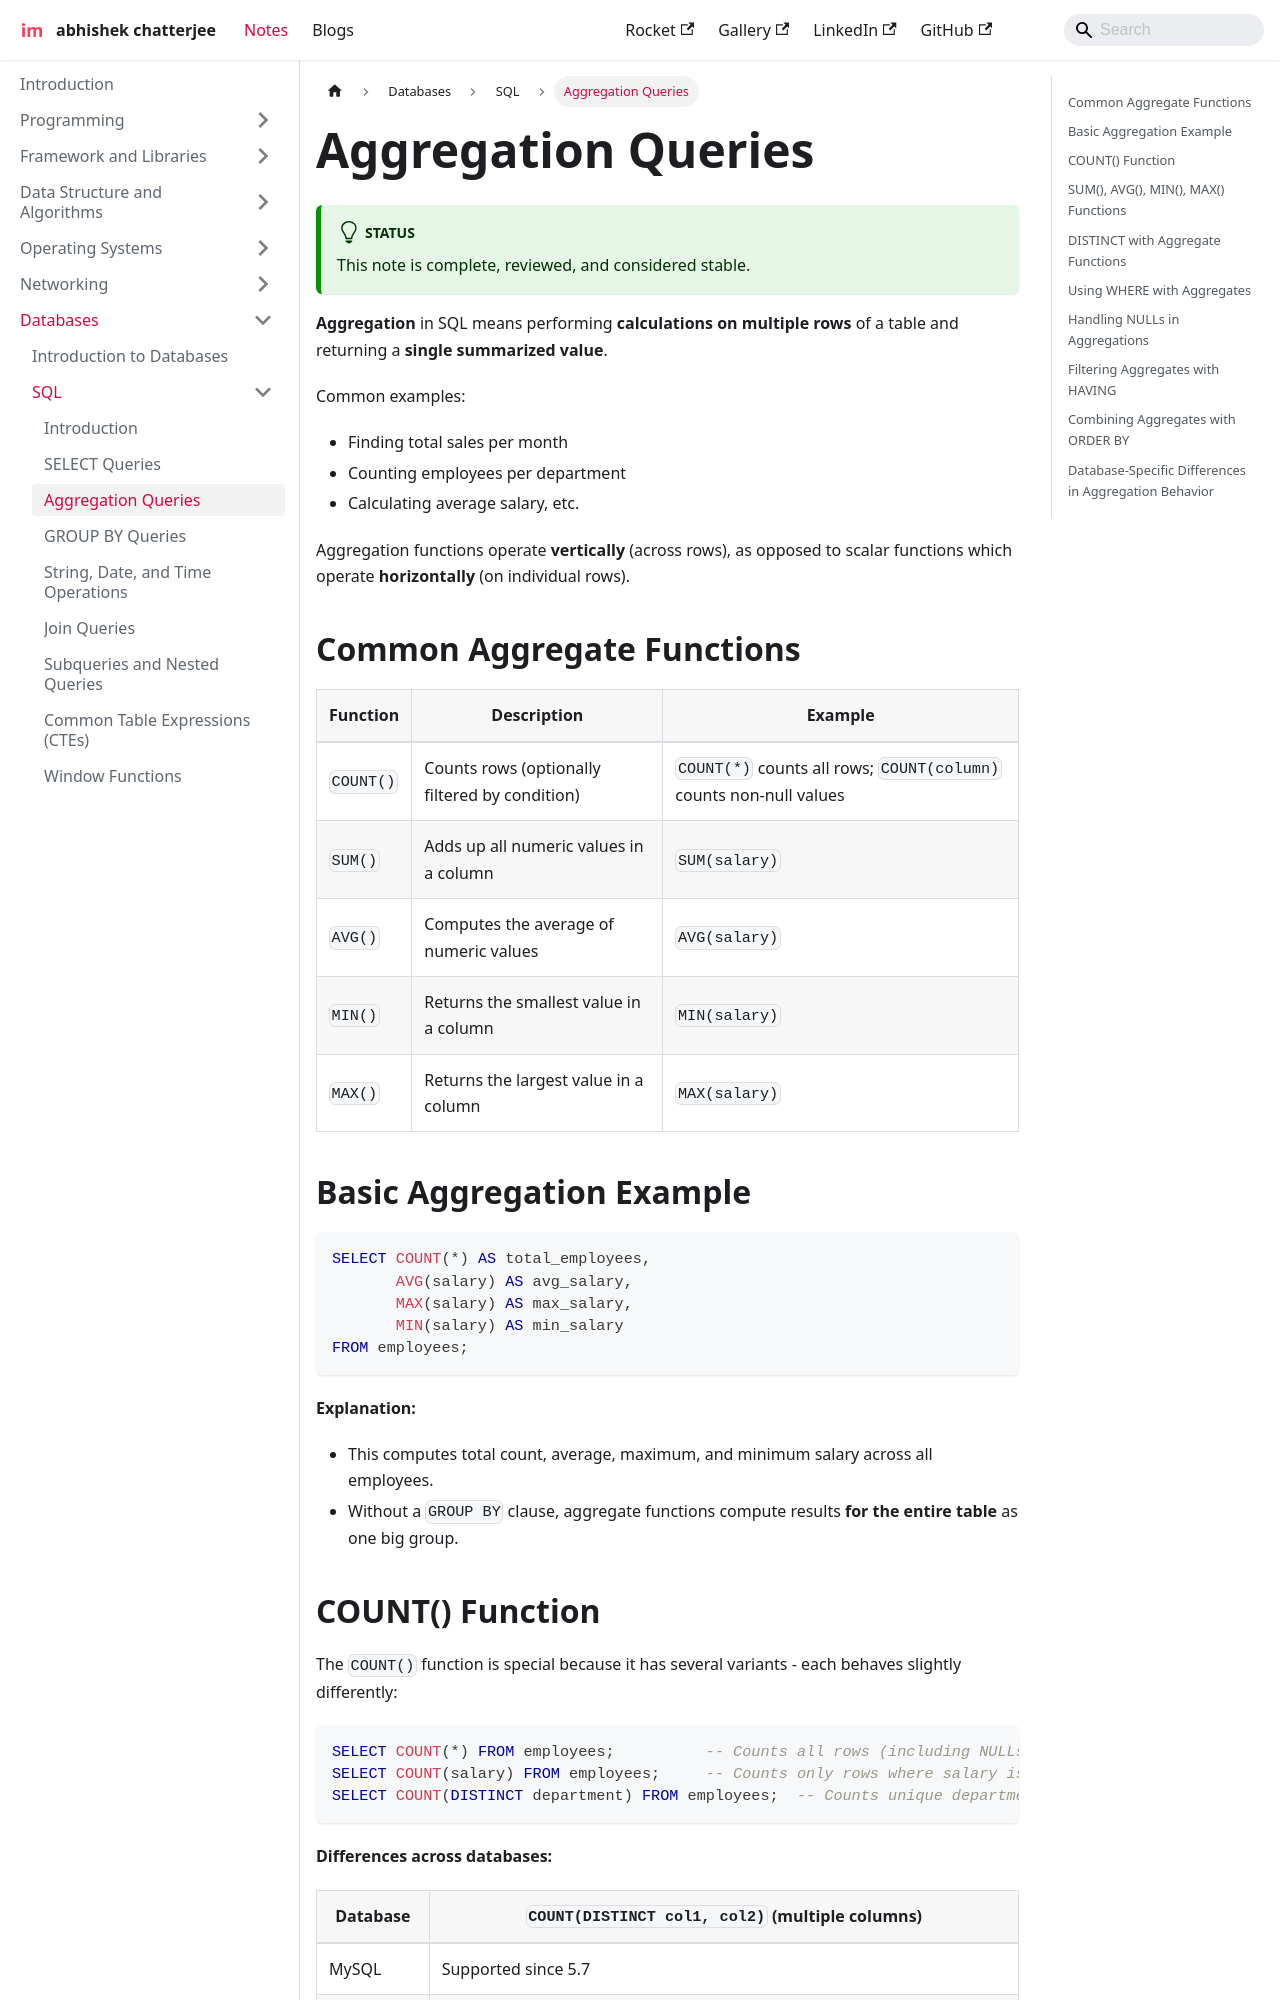

repository: imdeepmind/imdeepmind.github.io · page: docs/databases/sql/aggregation/index.html · generator: docusaurus

---
sidebar_position: 3
---

# Aggregation Queries

:::tip[Status]

This note is complete, reviewed, and considered stable.

:::

**Aggregation** in SQL means performing **calculations on multiple rows** of a table and returning a **single summarized value**.

Common examples:

- Finding total sales per month
- Counting employees per department
- Calculating average salary, etc.

Aggregation functions operate **vertically** (across rows), as opposed to scalar functions which operate **horizontally** (on individual rows).

## Common Aggregate Functions

| Function  | Description                                    | Example                                                            |
| --------- | ---------------------------------------------- | ------------------------------------------------------------------ |
| `COUNT()` | Counts rows (optionally filtered by condition) | `COUNT(*)` counts all rows; `COUNT(column)` counts non-null values |
| `SUM()`   | Adds up all numeric values in a column         | `SUM(salary)`                                                      |
| `AVG()`   | Computes the average of numeric values         | `AVG(salary)`                                                      |
| `MIN()`   | Returns the smallest value in a column         | `MIN(salary)`                                                      |
| `MAX()`   | Returns the largest value in a column          | `MAX(salary)`                                                      |

## Basic Aggregation Example

```sql
SELECT COUNT(*) AS total_employees,
       AVG(salary) AS avg_salary,
       MAX(salary) AS max_salary,
       MIN(salary) AS min_salary
FROM employees;
```

**Explanation:**

- This computes total count, average, maximum, and minimum salary across all employees.
- Without a `GROUP BY` clause, aggregate functions compute results **for the entire table** as one big group.
